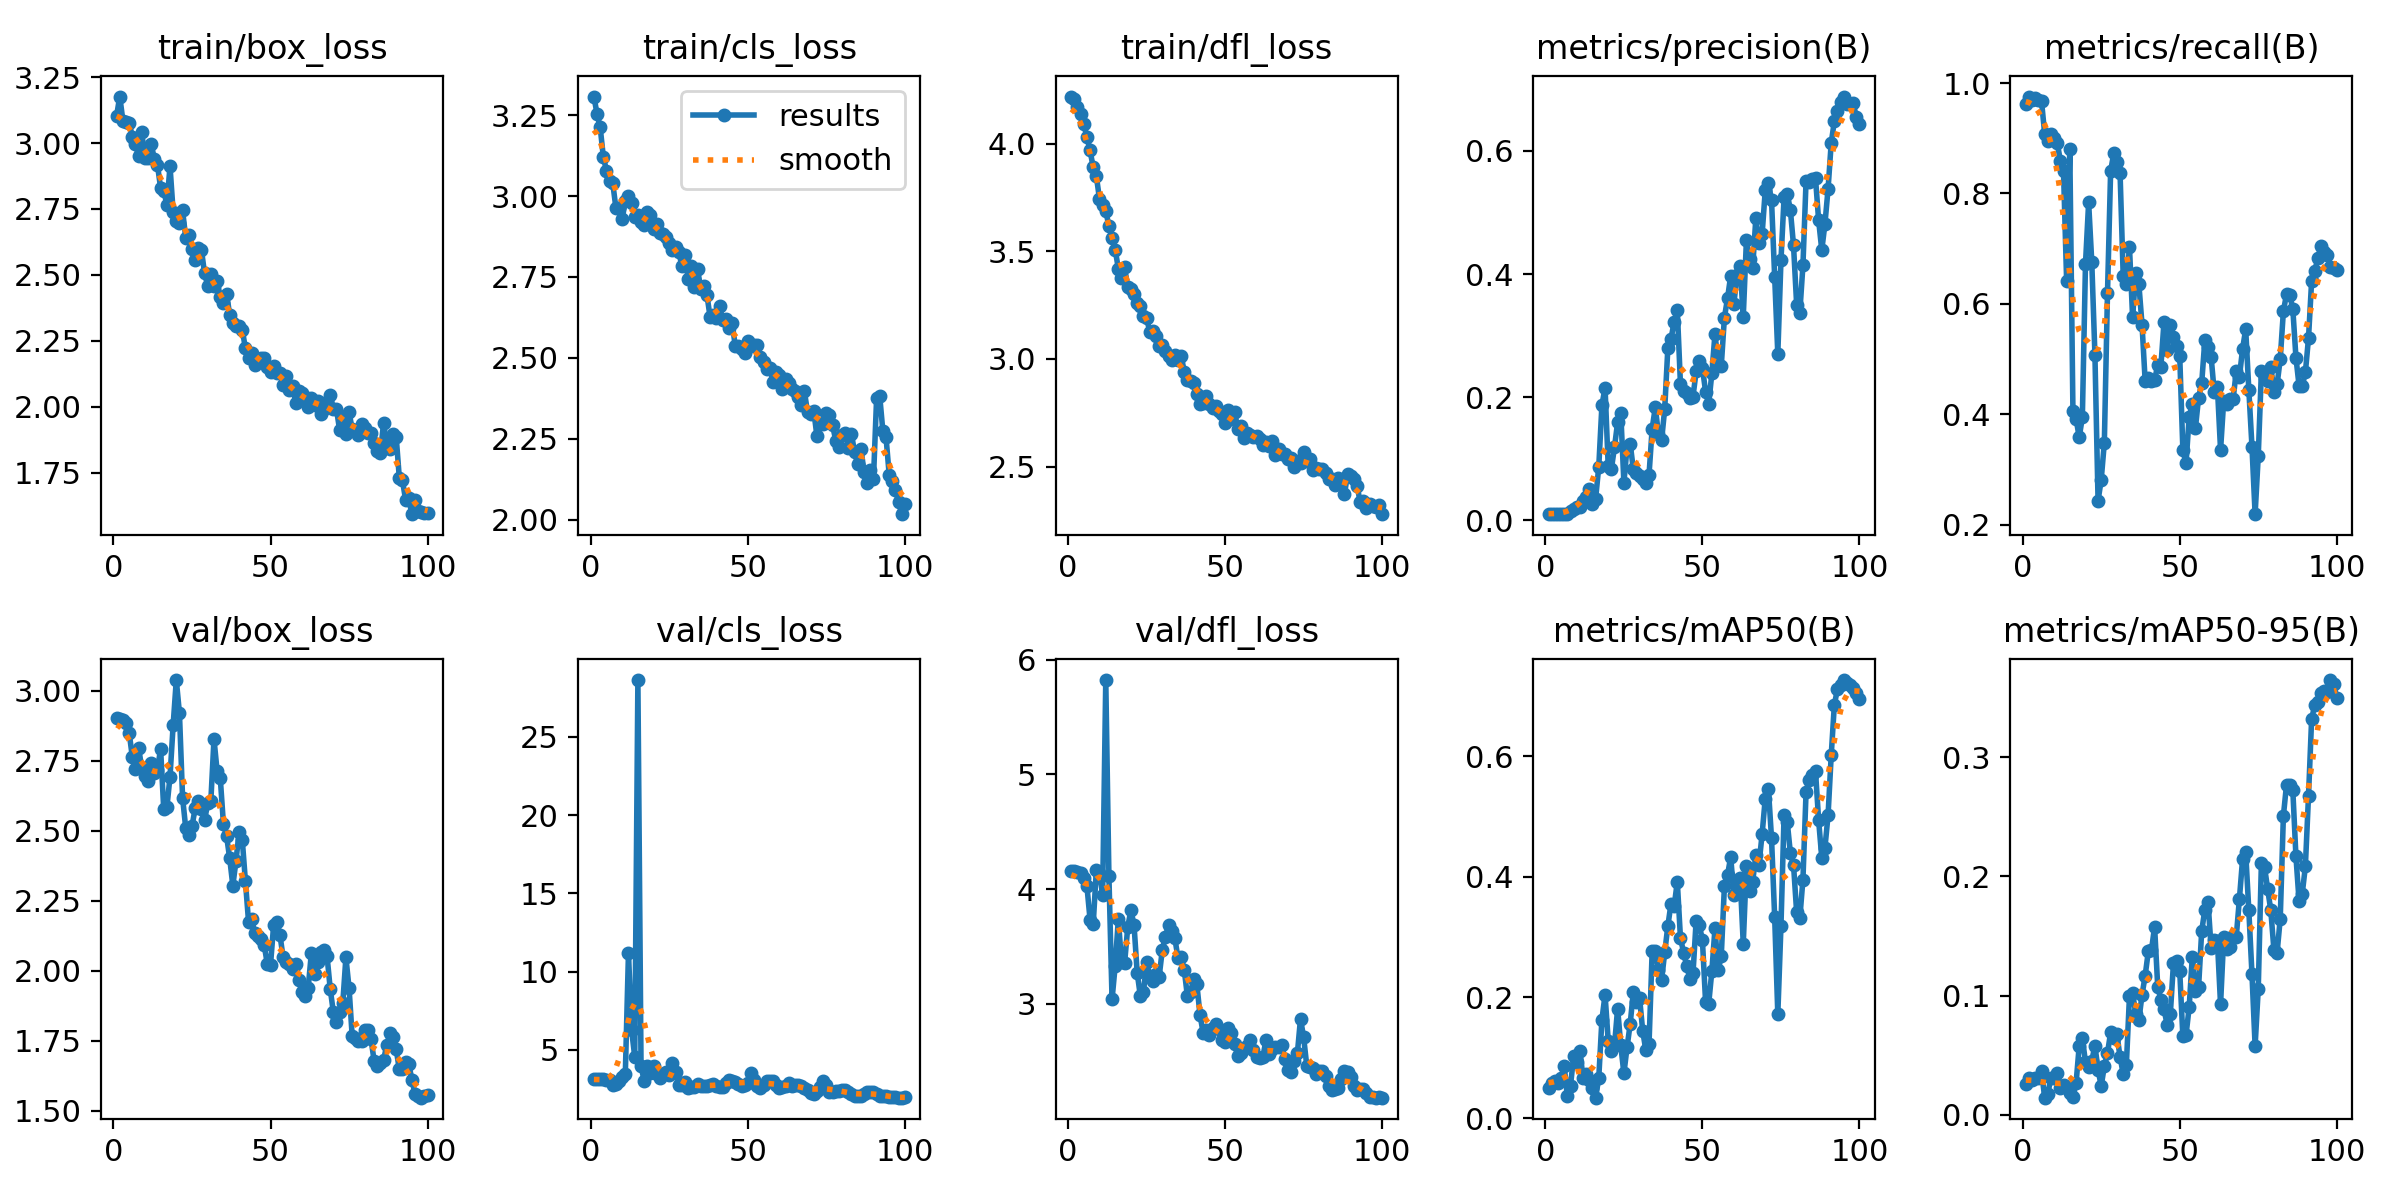

Data behind this chart, as committed beside it:
epoch, train/box_loss, train/cls_loss, train/dfl_loss, metrics/precision(B), metrics/recall(B), metrics/mAP50(B), metrics/mAP50-95(B), val/box_loss, val/cls_loss, val/dfl_loss, lr/pg0, lr/pg1, lr/pg2
1, 3.104, 3.308, 4.219, 0.01079, 0.9622, 0.04933, 0.02634, 2.902, 3.15, 4.159, 0.00012, 0.00012, 0.00012
2, 3.176, 3.253, 4.206, 0.01094, 0.9757, 0.05859, 0.03093, 2.901, 3.135, 4.156, 0.0002574, 0.0002574, 0.0002574
3, 3.085, 3.212, 4.171, 0.01088, 0.9703, 0.06217, 0.0296, 2.896, 3.118, 4.149, 0.0003921, 0.0003921, 0.0003921
4, 3.082, 3.121, 4.136, 0.01091, 0.973, 0.05876, 0.03121, 2.884, 3.144, 4.138, 0.000524, 0.000524, 0.000524
5, 3.077, 3.078, 4.091, 0.01088, 0.9703, 0.06708, 0.03102, 2.85, 3.076, 4.101, 0.0006531, 0.0006531, 0.0006531
6, 3.024, 3.046, 4.031, 0.01085, 0.9676, 0.08559, 0.03659, 2.764, 3.06, 4.026, 0.0007794, 0.0007794, 0.0007794
7, 2.995, 3.039, 3.969, 0.01018, 0.9081, 0.03608, 0.01452, 2.721, 2.788, 3.735, 0.000903, 0.000903, 0.000903
8, 2.952, 2.963, 3.89, 0.01488, 0.8946, 0.05372, 0.01766, 2.797, 2.833, 3.694, 0.001024, 0.001024, 0.001024
9, 3.041, 2.964, 3.85, 0.01838, 0.9081, 0.1026, 0.03142, 2.724, 3.044, 4.169, 0.001142, 0.001142, 0.001142
10, 2.944, 2.929, 3.743, 0.0222, 0.9, 0.09333, 0.0309, 2.696, 3.277, 4.141, 0.001257, 0.001257, 0.001257
11, 2.944, 2.985, 3.717, 0.02124, 0.8919, 0.1113, 0.03552, 2.678, 3.491, 3.952, 0.00137, 0.00137, 0.00137
12, 2.998, 3.001, 3.688, 0.03101, 0.8595, 0.0665, 0.02289, 2.742, 11.19, 5.822, 0.001479, 0.001479, 0.001479
13, 2.94, 2.978, 3.617, 0.03739, 0.8405, 0.07349, 0.02477, 2.708, 6.261, 4.117, 0.001586, 0.001586, 0.001586
14, 2.917, 2.936, 3.562, 0.05149, 0.6405, 0.06294, 0.02241, 2.718, 4.57, 3.039, 0.00169, 0.00169, 0.00169
15, 2.83, 2.941, 3.508, 0.02692, 0.8811, 0.04979, 0.01829, 2.793, 28.63, 3.334, 0.001723, 0.001723, 0.001723
16, 2.82, 2.921, 3.42, 0.03556, 0.4054, 0.0339, 0.01516, 2.578, 3.977, 3.739, 0.001723, 0.001723, 0.001723
17, 2.766, 2.912, 3.376, 0.08726, 0.3919, 0.06677, 0.02664, 2.584, 3.027, 3.367, 0.001703, 0.001703, 0.001703
18, 2.913, 2.951, 3.427, 0.1868, 0.3581, 0.1631, 0.05796, 2.693, 3.991, 3.358, 0.001683, 0.001683, 0.001683
19, 2.739, 2.941, 3.333, 0.2156, 0.3946, 0.2044, 0.06428, 2.878, 3.516, 3.67, 0.001663, 0.001663, 0.001663
20, 2.705, 2.898, 3.326, 0.08829, 0.673, 0.1286, 0.04424, 3.039, 4.008, 3.818, 0.001644, 0.001644, 0.001644
21, 2.698, 2.915, 3.303, 0.08312, 0.7838, 0.1108, 0.04047, 2.921, 3.458, 3.688, 0.001624, 0.001624, 0.001624
22, 2.744, 2.886, 3.258, 0.1187, 0.6757, 0.1203, 0.04538, 2.618, 3.182, 3.272, 0.001604, 0.001604, 0.001604
23, 2.641, 2.884, 3.245, 0.1594, 0.5081, 0.1817, 0.05807, 2.51, 3.443, 3.072, 0.001584, 0.001584, 0.001584
24, 2.652, 2.874, 3.2, 0.175, 0.2432, 0.1207, 0.03789, 2.484, 3.584, 3.104, 0.001564, 0.001564, 0.001564
25, 2.599, 2.856, 3.19, 0.0611, 0.2811, 0.07405, 0.02429, 2.517, 3.425, 3.362, 0.001545, 0.001545, 0.001545
26, 2.557, 2.833, 3.127, 0.1186, 0.3487, 0.1173, 0.04097, 2.58, 4.164, 3.243, 0.001525, 0.001525, 0.001525
27, 2.602, 2.844, 3.131, 0.1248, 0.6189, 0.1561, 0.05174, 2.608, 3.597, 3.202, 0.001505, 0.001505, 0.001505
28, 2.595, 2.828, 3.106, 0.08309, 0.8405, 0.2093, 0.06926, 2.577, 2.74, 3.263, 0.001485, 0.001485, 0.001485
29, 2.506, 2.785, 3.06, 0.07694, 0.873, 0.1927, 0.06489, 2.538, 2.759, 3.237, 0.001465, 0.001465, 0.001465
30, 2.459, 2.818, 3.063, 0.0721, 0.8568, 0.1986, 0.06758, 2.598, 2.937, 3.472, 0.001446, 0.001446, 0.001446
31, 2.502, 2.744, 3.037, 0.06759, 0.8378, 0.1438, 0.04862, 2.607, 2.585, 3.585, 0.001426, 0.001426, 0.001426
32, 2.459, 2.785, 3.014, 0.06105, 0.6513, 0.1121, 0.03469, 2.828, 2.64, 3.688, 0.001406, 0.001406, 0.001406
33, 2.477, 2.72, 2.994, 0.07433, 0.6351, 0.1227, 0.04149, 2.713, 2.637, 3.64, 0.001386, 0.001386, 0.001386
34, 2.416, 2.775, 3.019, 0.1492, 0.7027, 0.2769, 0.09959, 2.688, 2.814, 3.571, 0.001366, 0.001366, 0.001366
35, 2.393, 2.713, 2.996, 0.1837, 0.5757, 0.2775, 0.1023, 2.526, 2.713, 3.401, 0.001347, 0.001347, 0.001347
36, 2.429, 2.722, 3.014, 0.1399, 0.6568, 0.2455, 0.08471, 2.482, 2.728, 3.408, 0.001327, 0.001327, 0.001327
37, 2.349, 2.693, 2.94, 0.13, 0.6351, 0.2291, 0.07981, 2.402, 2.668, 3.294, 0.001307, 0.001307, 0.001307
38, 2.318, 2.625, 2.903, 0.1816, 0.5622, 0.2747, 0.1006, 2.304, 2.756, 3.066, 0.001287, 0.001287, 0.001287
39, 2.304, 2.634, 2.899, 0.2806, 0.4597, 0.3187, 0.1168, 2.392, 2.805, 3.104, 0.001267, 0.001267, 0.001267
40, 2.307, 2.624, 2.889, 0.2946, 0.4649, 0.3555, 0.1372, 2.497, 2.688, 3.218, 0.001248, 0.001248, 0.001248
41, 2.293, 2.66, 2.838, 0.3228, 0.4595, 0.3512, 0.1382, 2.468, 2.662, 3.17, 0.001228, 0.001228, 0.001228
42, 2.221, 2.618, 2.789, 0.3419, 0.4622, 0.3918, 0.1577, 2.321, 2.636, 2.906, 0.001208, 0.001208, 0.001208
43, 2.186, 2.62, 2.796, 0.2219, 0.4892, 0.2991, 0.1074, 2.176, 2.917, 2.747, 0.001188, 0.001188, 0.001188
44, 2.205, 2.593, 2.828, 0.2106, 0.4865, 0.2742, 0.09658, 2.184, 3.072, 2.773, 0.001168, 0.001168, 0.001168
45, 2.157, 2.607, 2.79, 0.207, 0.5676, 0.2521, 0.08856, 2.134, 2.992, 2.729, 0.001149, 0.001149, 0.001149
46, 2.178, 2.537, 2.772, 0.1992, 0.5162, 0.2309, 0.07567, 2.126, 2.946, 2.787, 0.001129, 0.001129, 0.001129
47, 2.184, 2.535, 2.781, 0.2012, 0.5622, 0.2399, 0.08446, 2.114, 2.824, 2.822, 0.001109, 0.001109, 0.001109
48, 2.186, 2.528, 2.76, 0.2419, 0.5405, 0.327, 0.127, 2.091, 2.695, 2.779, 0.001089, 0.001089, 0.001089
49, 2.15, 2.516, 2.745, 0.2593, 0.5243, 0.3207, 0.1287, 2.023, 2.769, 2.687, 0.001069, 0.001069, 0.001069
50, 2.13, 2.552, 2.701, 0.2476, 0.5054, 0.2944, 0.1207, 2.022, 2.92, 2.665, 0.00105, 0.00105, 0.00105
51, 2.155, 2.537, 2.761, 0.2093, 0.3351, 0.1931, 0.06587, 2.165, 3.551, 2.792, 0.00103, 0.00103, 0.00103
52, 2.126, 2.539, 2.722, 0.1888, 0.3108, 0.1896, 0.06694, 2.175, 3.094, 2.749, 0.00101, 0.00101, 0.00101
53, 2.129, 2.539, 2.753, 0.2389, 0.3946, 0.2436, 0.09013, 2.128, 2.693, 2.649, 0.0009902, 0.0009902, 0.0009902
54, 2.08, 2.501, 2.676, 0.303, 0.4189, 0.3148, 0.1326, 2.048, 2.571, 2.551, 0.0009704, 0.0009704, 0.0009704
55, 2.118, 2.487, 2.69, 0.2543, 0.3751, 0.2449, 0.104, 2.031, 2.79, 2.573, 0.0009506, 0.0009506, 0.0009506
56, 2.064, 2.467, 2.633, 0.2509, 0.4297, 0.2687, 0.1071, 2.024, 3.033, 2.62, 0.0009308, 0.0009308, 0.0009308
57, 2.078, 2.47, 2.656, 0.3294, 0.4568, 0.3845, 0.1543, 2.008, 3.014, 2.632, 0.000911, 0.000911, 0.000911
58, 2.015, 2.426, 2.649, 0.3608, 0.5351, 0.4031, 0.172, 2.024, 3.02, 2.682, 0.0008912, 0.0008912, 0.0008912
59, 2.059, 2.455, 2.636, 0.3972, 0.5218, 0.4328, 0.1789, 1.967, 2.754, 2.602, 0.0008714, 0.0008714, 0.0008714
60, 2.053, 2.446, 2.643, 0.3507, 0.5036, 0.3697, 0.1399, 1.923, 2.595, 2.54, 0.0008516, 0.0008516, 0.0008516
... 40 more rows
